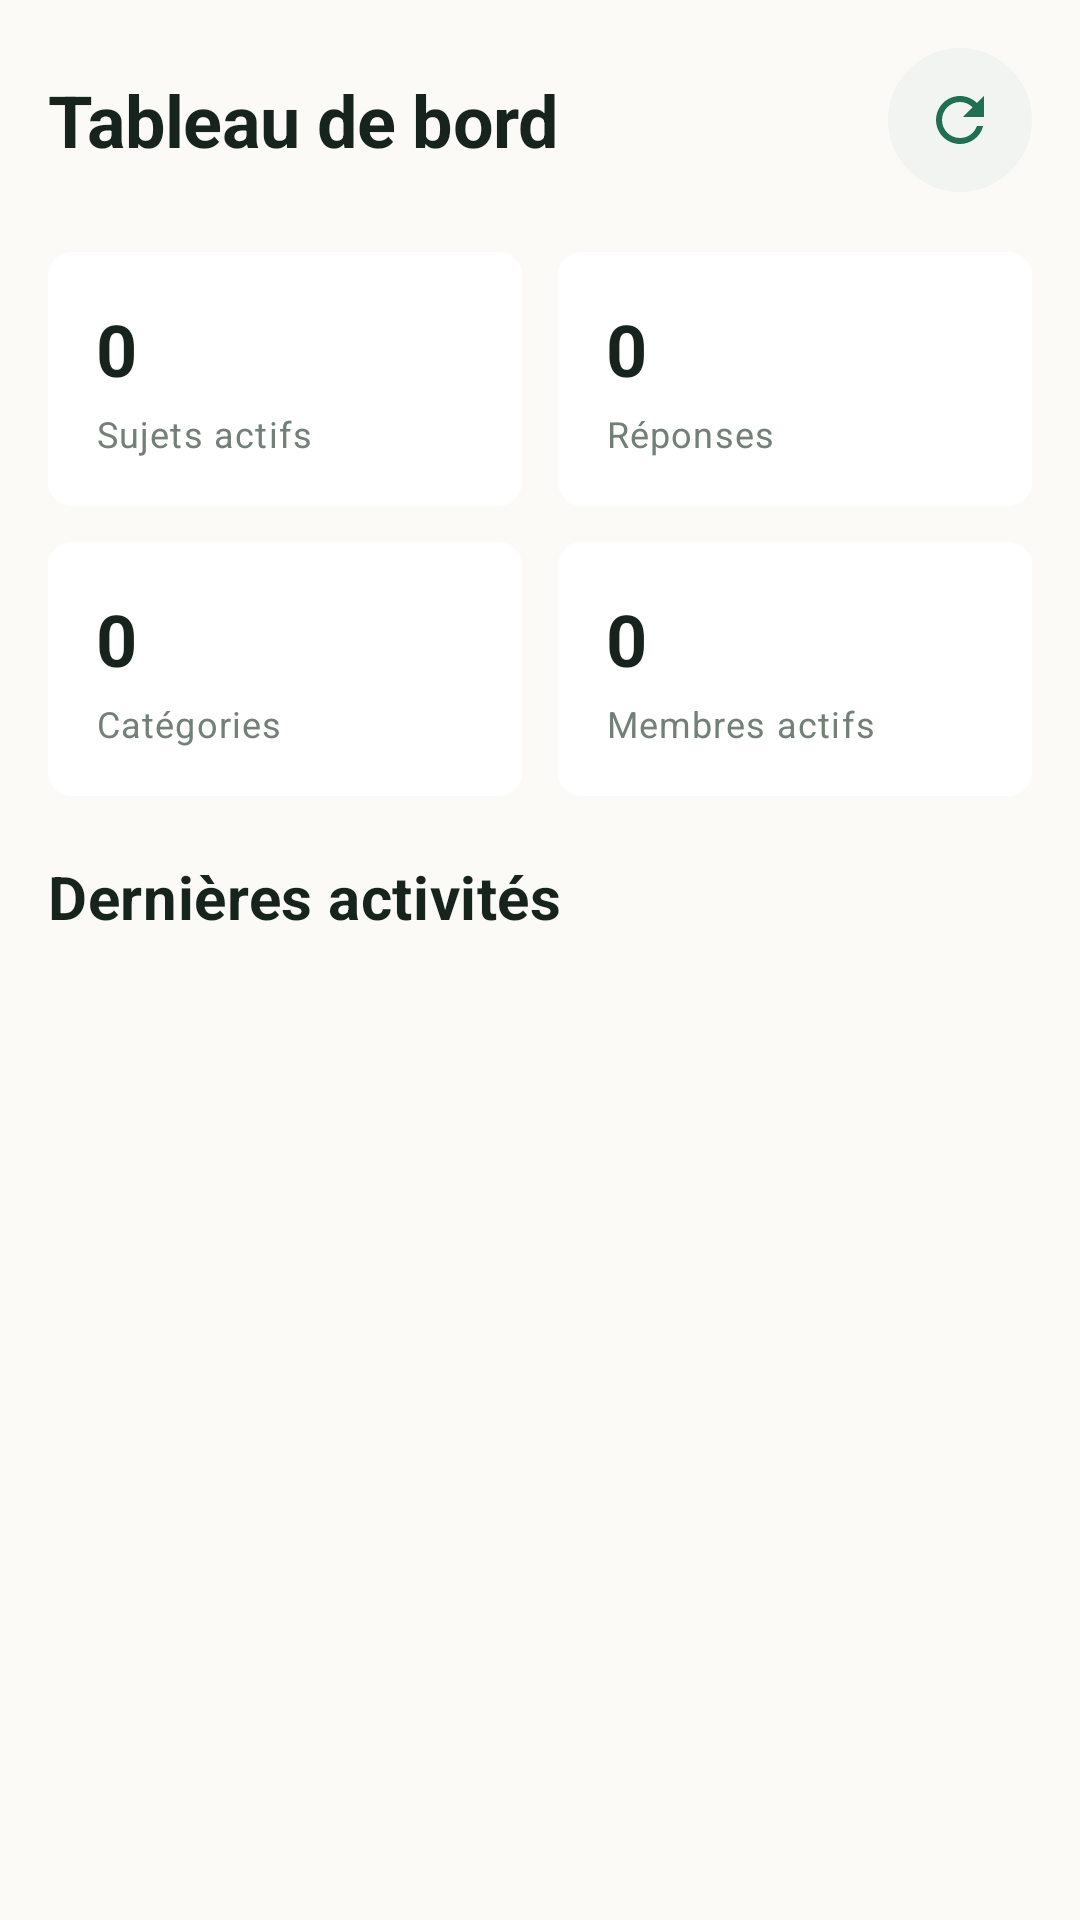

Write the Android layout XML for this screen, with the resource values it uses.
<!-- AndroidManifest.xml: application theme Theme.CampusForum -->
<!-- res/layout/fragment_dashboard.xml -->
<?xml version="1.0" encoding="utf-8"?>
<ScrollView xmlns:android="http://schemas.android.com/apk/res/android"
    android:layout_width="match_parent"
    android:layout_height="match_parent"
    android:background="@color/cf_background"
    android:fillViewport="true">

    <LinearLayout
        android:layout_width="match_parent"
        android:layout_height="wrap_content"
        android:orientation="vertical"
        android:padding="@dimen/cf_screen_padding">

        <LinearLayout
            android:layout_width="match_parent"
            android:layout_height="wrap_content"
            android:gravity="center_vertical"
            android:orientation="horizontal">

            <TextView
                android:layout_width="0dp"
                android:layout_height="wrap_content"
                android:layout_weight="1"
                android:text="@string/cf_dashboard_title"
                android:textAppearance="@style/TextAppearance.CampusForum.Headline" />

            <ImageButton
                android:id="@+id/dashboard_refresh_button"
                android:layout_width="@dimen/cf_button_height"
                android:layout_height="@dimen/cf_button_height"
                android:background="@drawable/bg_chip_default"
                android:contentDescription="@string/cf_action_refresh"
                android:padding="@dimen/cf_spacing_3"
                android:src="@drawable/ic_dashboard_refresh" />
        </LinearLayout>

        <LinearLayout
            android:layout_width="match_parent"
            android:layout_height="wrap_content"
            android:layout_marginTop="@dimen/cf_section_spacing"
            android:orientation="horizontal">

            <LinearLayout
                style="@style/Widget.CampusForum.Card"
                android:layout_width="0dp"
                android:layout_height="wrap_content"
                android:layout_weight="1"
                android:orientation="vertical">

                <TextView
                    android:id="@+id/dashboard_topics_count"
                    android:layout_width="match_parent"
                    android:layout_height="wrap_content"
                    android:text="@string/cf_dashboard_stat_topics_count"
                    android:textAppearance="@style/TextAppearance.CampusForum.Headline" />

                <TextView
                    android:layout_width="match_parent"
                    android:layout_height="wrap_content"
                    android:layout_marginTop="@dimen/cf_spacing_1"
                    android:text="@string/cf_dashboard_active_topics"
                    android:textAppearance="@style/TextAppearance.CampusForum.Caption" />
            </LinearLayout>

            <LinearLayout
                style="@style/Widget.CampusForum.Card"
                android:layout_width="0dp"
                android:layout_height="wrap_content"
                android:layout_marginStart="@dimen/cf_spacing_3"
                android:layout_weight="1"
                android:orientation="vertical">

                <TextView
                    android:id="@+id/dashboard_replies_count"
                    android:layout_width="match_parent"
                    android:layout_height="wrap_content"
                    android:text="@string/cf_dashboard_stat_replies_count"
                    android:textAppearance="@style/TextAppearance.CampusForum.Headline" />

                <TextView
                    android:layout_width="match_parent"
                    android:layout_height="wrap_content"
                    android:layout_marginTop="@dimen/cf_spacing_1"
                    android:text="@string/cf_dashboard_replies"
                    android:textAppearance="@style/TextAppearance.CampusForum.Caption" />
            </LinearLayout>
        </LinearLayout>

        <LinearLayout
            android:layout_width="match_parent"
            android:layout_height="wrap_content"
            android:layout_marginTop="@dimen/cf_spacing_3"
            android:orientation="horizontal">

            <LinearLayout
                style="@style/Widget.CampusForum.Card"
                android:layout_width="0dp"
                android:layout_height="wrap_content"
                android:layout_weight="1"
                android:orientation="vertical">

                <TextView
                    android:id="@+id/dashboard_categories_count"
                    android:layout_width="match_parent"
                    android:layout_height="wrap_content"
                    android:text="@string/cf_dashboard_stat_categories_count"
                    android:textAppearance="@style/TextAppearance.CampusForum.Headline" />

                <TextView
                    android:layout_width="match_parent"
                    android:layout_height="wrap_content"
                    android:layout_marginTop="@dimen/cf_spacing_1"
                    android:text="@string/cf_dashboard_categories"
                    android:textAppearance="@style/TextAppearance.CampusForum.Caption" />
            </LinearLayout>

            <LinearLayout
                android:id="@+id/dashboard_members_card"
                style="@style/Widget.CampusForum.Card"
                android:layout_width="0dp"
                android:layout_height="wrap_content"
                android:layout_marginStart="@dimen/cf_spacing_3"
                android:layout_weight="1"
                android:orientation="vertical">

                <TextView
                    android:id="@+id/dashboard_members_count"
                    android:layout_width="match_parent"
                    android:layout_height="wrap_content"
                    android:text="@string/cf_dashboard_stat_members_count"
                    android:textAppearance="@style/TextAppearance.CampusForum.Headline" />

                <TextView
                    android:layout_width="match_parent"
                    android:layout_height="wrap_content"
                    android:layout_marginTop="@dimen/cf_spacing_1"
                    android:text="@string/cf_dashboard_members"
                    android:textAppearance="@style/TextAppearance.CampusForum.Caption" />
            </LinearLayout>
        </LinearLayout>

        <TextView
            android:layout_width="match_parent"
            android:layout_height="wrap_content"
            android:layout_marginTop="@dimen/cf_section_spacing"
            android:text="@string/cf_dashboard_recent_activity"
            android:textAppearance="@style/TextAppearance.CampusForum.Title" />

        <androidx.recyclerview.widget.RecyclerView
            android:id="@+id/dashboard_recent_activities_recycler_view"
            android:layout_width="match_parent"
            android:layout_height="wrap_content"
            android:layout_marginTop="@dimen/cf_spacing_3"
            android:layout_marginBottom="@dimen/cf_spacing_6"
            android:nestedScrollingEnabled="false" />

        <LinearLayout
            android:id="@+id/dashboard_recent_activities_empty_state"
            style="@style/Widget.CampusForum.Card"
            android:layout_width="match_parent"
            android:layout_height="wrap_content"
            android:layout_marginTop="@dimen/cf_spacing_3"
            android:layout_marginBottom="@dimen/cf_spacing_6"
            android:orientation="vertical"
            android:visibility="gone">

            <TextView
                android:layout_width="match_parent"
                android:layout_height="wrap_content"
                android:text="@string/cf_dashboard_no_recent_activity"
                android:textAppearance="@style/TextAppearance.CampusForum.BodySmall" />

            <TextView
                android:layout_width="match_parent"
                android:layout_height="wrap_content"
                android:layout_marginTop="@dimen/cf_spacing_1"
                android:text="@string/cf_dashboard_no_recent_activity_message"
                android:textAppearance="@style/TextAppearance.CampusForum.Caption" />
        </LinearLayout>
    </LinearLayout>
</ScrollView>
<!-- resources referenced by this layout -->
<resources>
  <color name="cf_background">#FBFAF7</color>
  <dimen name="cf_button_height">48dp</dimen>
  <dimen name="cf_screen_padding">16dp</dimen>
  <dimen name="cf_section_spacing">20dp</dimen>
  <dimen name="cf_spacing_1">4dp</dimen>
  <dimen name="cf_spacing_3">12dp</dimen>
  <dimen name="cf_spacing_6">24dp</dimen>
  <!-- drawable bg_chip_default (drawable) -->
  <?xml version="1.0" encoding="utf-8"?>
  <shape xmlns:android="http://schemas.android.com/apk/res/android">
      <solid android:color="@color/cf_surface_secondary" />
      <corners android:radius="@dimen/cf_radius_full" />
  </shape>
  <string name="cf_action_refresh">Actualiser</string>
  <string name="cf_dashboard_active_topics">Sujets actifs</string>
  <string name="cf_dashboard_categories">Catégories</string>
  <string name="cf_dashboard_members">Membres actifs</string>
  <string name="cf_dashboard_no_recent_activity">Aucune activité récente</string>
  <string name="cf_dashboard_no_recent_activity_message">Les sujets créés apparaîtront ici.</string>
  <string name="cf_dashboard_recent_activity">Dernières activités</string>
  <string name="cf_dashboard_replies">Réponses</string>
  <string name="cf_dashboard_stat_categories_count">0</string>
  <string name="cf_dashboard_stat_members_count">0</string>
  <string name="cf_dashboard_stat_replies_count">0</string>
  <string name="cf_dashboard_stat_topics_count">0</string>
  <string name="cf_dashboard_title">Tableau de bord</string>
  <style name="TextAppearance.CampusForum.BodySmall" parent="TextAppearance.MaterialComponents.Body2">
          <item name="android:textColor">@color/cf_text_secondary</item>
          <item name="android:textSize">@dimen/cf_text_body_small</item>
          <item name="android:lineSpacingMultiplier">1.35</item>
      </style>
  <style name="TextAppearance.CampusForum.Caption" parent="TextAppearance.MaterialComponents.Caption">
          <item name="android:textColor">@color/cf_text_tertiary</item>
          <item name="android:textSize">@dimen/cf_text_caption</item>
      </style>
  <style name="TextAppearance.CampusForum.Title" parent="TextAppearance.MaterialComponents.Subtitle1">
          <item name="android:textColor">@color/cf_text_primary</item>
          <item name="android:textSize">@dimen/cf_text_title</item>
          <item name="android:textStyle">bold</item>
      </style>
  <style name="Widget.CampusForum.Card" parent="@android:style/Widget">
          <item name="android:background">@drawable/bg_card</item>
          <item name="android:padding">@dimen/cf_card_padding</item>
          <item name="android:elevation">@dimen/cf_elevation_card</item>
      </style>
  <style name="Theme.CampusForum" parent="Base.Theme.CampusForum" />
  <color name="cf_surface_secondary">#F1F4F0</color>
  <dimen name="cf_radius_full">999dp</dimen>
  <color name="cf_primary">#1F6F54</color>
  <color name="cf_text_secondary">#46544D</color>
  <dimen name="cf_text_body_small">14sp</dimen>
  <color name="cf_text_tertiary">#728078</color>
  <dimen name="cf_text_caption">12sp</dimen>
  <color name="cf_text_primary">#16241D</color>
  <dimen name="cf_text_headline">24sp</dimen>
  <dimen name="cf_text_title">20sp</dimen>
  <!-- drawable bg_card (drawable) -->
  <?xml version="1.0" encoding="utf-8"?>
  <shape xmlns:android="http://schemas.android.com/apk/res/android">
      <solid android:color="@color/cf_card" />
      <corners android:radius="@dimen/cf_radius_medium" />
  </shape>
  <dimen name="cf_card_padding">16dp</dimen>
  <color name="cf_card">#FFFFFF</color>
  <dimen name="cf_radius_medium">8dp</dimen>
  <color name="cf_primary_dark">#155240</color>
  <color name="cf_accent">#C8923B</color>
  <color name="cf_on_primary">#FFFFFF</color>
  <color name="cf_on_accent">#3A2A0C</color>
  <color name="cf_on_background">#16241D</color>
  <color name="cf_error_text">#8E342B</color>
  <color name="cf_error">#F4DAD6</color>
  <color name="cf_status_bar">#12503D</color>
</resources>
